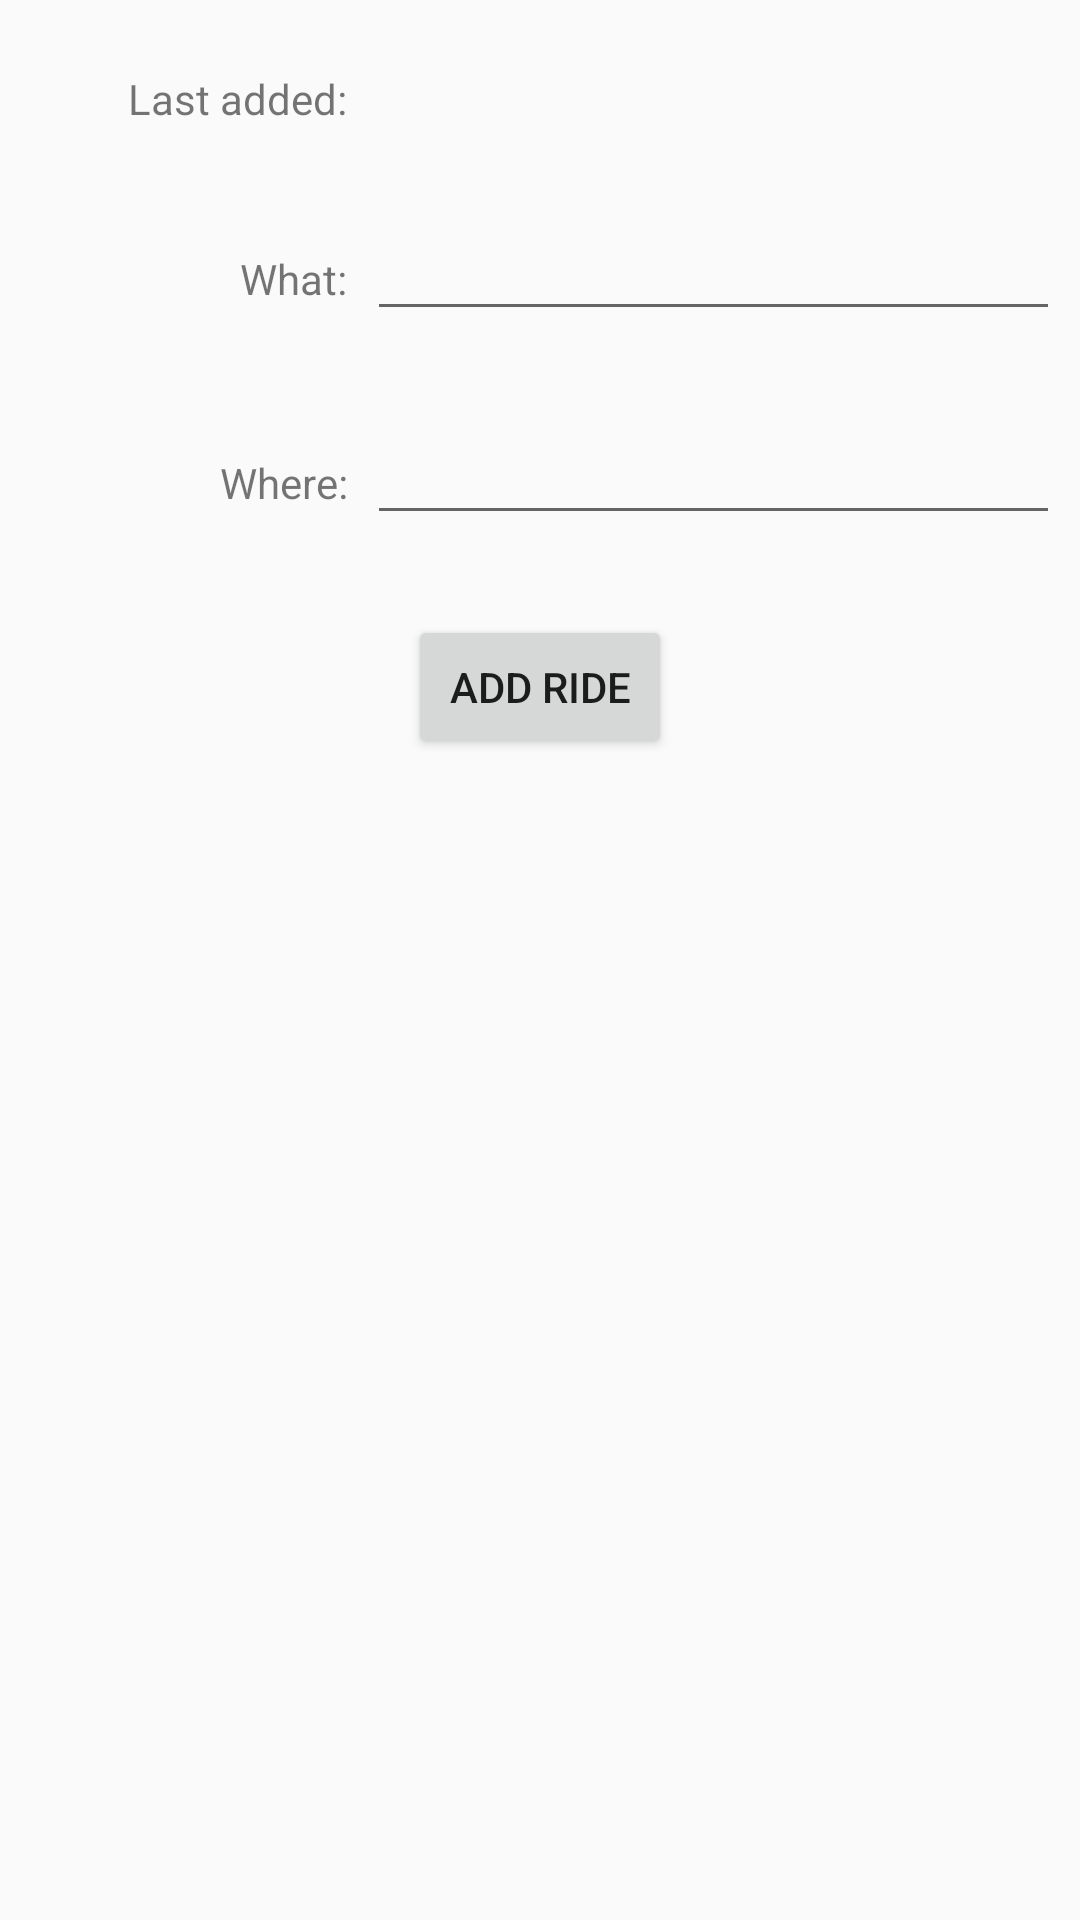

Reconstruct the res/layout file that produces this screen, plus the resources it refers to.
<!-- AndroidManifest.xml: application theme AppTheme -->
<!-- res/layout/activity_start_ride.xml -->
<?xml version="1.0" encoding="utf-8"?>

<android.support.constraint.ConstraintLayout xmlns:android="http://schemas.android.com/apk/res/android"
    xmlns:app="http://schemas.android.com/apk/res-auto"
    xmlns:tools="http://schemas.android.com/tools"
    android:layout_width="match_parent"
    android:layout_height="match_parent"
    tools:context="com.coffeeio.bikeshare.BikeShare"
    tools:layout_editor_absoluteY="81dp">


    <LinearLayout
        style="@style/Wrapper">
        <LinearLayout
            style="@style/LayoutRows">
            <TextView
                android:id="@+id/last_added"
                style="@style/SimpleLabel"
                android:text="@string/last_added" />
            <TextView
                android:id="@+id/last_text"
                style="@style/SimpleInput"
                android:text=""/>
        </LinearLayout>

        <LinearLayout
            style="@style/LayoutRows">
            <TextView
                android:id="@+id/what_text"
                style="@style/SimpleLabel"
                android:text="@string/what_text" />
            <EditText
                android:id="@+id/what_input"
                style="@style/SimpleInput"
                android:text="" />
        </LinearLayout>

        <LinearLayout
            style="@style/LayoutRows">
            <TextView
                android:id="@+id/where_text"
                style="@style/SimpleLabel"
                android:text="@string/where_text" />
            <EditText
                android:id="@+id/where_input"
                style="@style/SimpleInput"
                android:text="" />
        </LinearLayout>

        <Button
            android:id="@+id/add_button"
            style="@style/SubmitButton"
            android:text="@string/add_button" />
    </LinearLayout>

</android.support.constraint.ConstraintLayout>
<!-- resources referenced by this layout -->
<resources>
  <string name="add_button">Add ride</string>
  <string name="last_added">Last added:</string>
  <string name="what_text">What:</string>
  <string name="where_text">Where:</string>
  <style name="LayoutRows">
          <item name="android:layout_marginBottom">80px</item>
          <item name="android:layout_height">wrap_content</item>
          <item name="android:layout_width">match_parent</item>
          <item name="android:orientation">horizontal</item>
      </style>
  <style name="SimpleInput">
          <item name="android:layout_width">match_parent</item>
          <item name="android:layout_height">wrap_content</item>
          <item name="android:layout_weight">1</item>
          <item name="android:ems">10</item>
          <item name="android:inputType">textPersonName</item>
          <item name="android:ellipsize">end</item>
      </style>
  <style name="SimpleLabel">
          <item name="android:layout_width">match_parent</item>
          <item name="android:layout_height">wrap_content</item>
          <item name="android:layout_weight">2</item>
          <item name="android:textAlignment">textEnd</item>
          <item name="android:paddingRight">20px</item>
      </style>
  <style name="SubmitButton">
          <item name="android:layout_height">wrap_content</item>
          <item name="android:layout_width">wrap_content</item>
      </style>
  <style name="Wrapper">
          <item name="android:layout_margin">20px</item>
          <item name="android:paddingTop">50px</item>
          <item name="android:gravity">center_horizontal</item>
          <item name="android:orientation">vertical</item>
          <item name="android:layout_height">match_parent</item>
          <item name="android:layout_width">match_parent</item>
      </style>
  <style name="AppTheme" parent="Theme.AppCompat.Light.DarkActionBar">
          
          <item name="colorPrimary">@color/colorPrimary</item>
          <item name="colorPrimaryDark">@color/colorPrimaryDark</item>
          <item name="colorAccent">@color/colorAccent</item>
      </style>
  <!-- not gathered from this repository: default colours our renderer supplied (Android Studio template values) -->
  <color name="colorPrimary">#FF6200EE</color>
  <color name="colorPrimaryDark">#FF3700B3</color>
  <color name="colorAccent">#FF03DAC5</color>
</resources>
